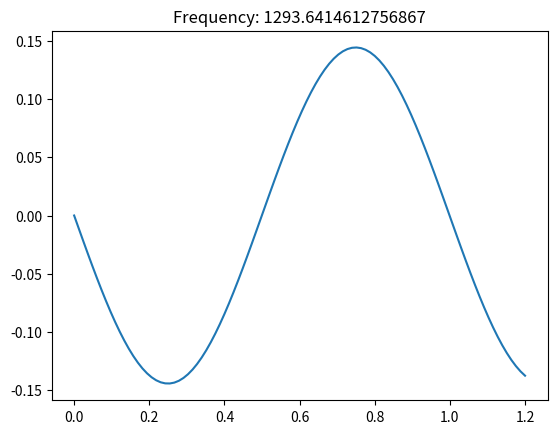

Write the Python code that produced this figure.
# [redacted]
# [redacted]

from numpy import pi

class BoundaryValueProblem:
    # Initialize N and grid space
    def __init__(self, a, b, N):
        from numpy import linspace
        
        # Given constants
        self.L = b
        self.mu = 0.003
        self.T = 127.
        
        # Grid creation
        self.N = N
        self.dx = (b-a)/float(N)
        self.x,self.dx = linspace(a,b,N,retstep=True)
    
    # Create the matrices
    def loadMatrices(self):
        from numpy import zeros, eye
        h=float(self.dx)
        self.A = zeros([self.N,self.N]) # Initialize A in Ay=b
        self.B = eye(self.N,self.N)
        
        # Find first and last rows of A
        self.A[0,0] = 1
        self.A[-1,-3] =  1/(2.*h)
        self.A[-1,-2] = -2/h
        self.A[-1,-1] =  3/(2.*h) - 2
        # Set endpoints of B
        self.B[0,0] = 0
        self.B[-1,-1] = 0
      
        # Find the rest of A
        for i in range(1, self.N - 1):
            # Get diagonal A values
            self.A[i,i-1] =  1/h**2
            self.A[i,i]   = -2/h**2
            self.A[i,i+1] =  1/h**2
        #print(self.B)
    
    # Do a linear algebra solver for y in A*g = lambda*B*g
    def solveProblems(self):
        from scipy.linalg import eig
        self.eValue, self.eVec = eig(self.A, self.B)
        
        self.omega = (-self.T * self.eValue / float(self.mu))**(0.5) # omega values
        self.key = sorted(range(self.N), key = lambda k: self.omega[k]) # omega sorter
        
    
    # Plot the solution obtained by the approximation
    def plotSolution(self,mode):
        from matplotlib import pyplot
        pyplot.plot(self.x,self.eVec[:,self.key[mode]])
        pyplot.title("Frequency: " + str(self.omega[self.key[mode]].real))
        pyplot.show()
        
        # Compare g'(L) and 2*g(L) to check that they are the same
        gPrimeL = self.A[-1,-3]*self.eVec[:,self.key[mode]][-3] +\
                  self.A[-1,-2]*self.eVec[:,self.key[mode]][-2] +\
                  (self.A[-1,-1]+2)*self.eVec[:,self.key[mode]][-1]
        gL = self.eVec[:,self.key[mode]][-1]
        print("g'(L) = " + str(gPrimeL) + ", and 2*g(L) = " + str(2*gL.real) + ", which should be the same.")
        
        return self.omega[self.key[mode]].real
    
    # Find the actual resonant frequency at a given mode
    def realFreq(self, mode):
        return mode * pi / float(self.L) * (self.T/float(self.mu))**(0.5)

# Initialize
a=0
b=1.2
N=100
myBVP = BoundaryValueProblem(a,b,N)

# Get and solve Matrices
myBVP.loadMatrices()
myBVP.solveProblems()

# Find the frequency at the resonant modes and compare to the actual frequencies
mode = 3
freq = myBVP.plotSolution(mode)

# Part a: The resonant frequencies change because the boundary condition on the left of the string 
# was set to be at a derivative of 0, which is at a peak or trough